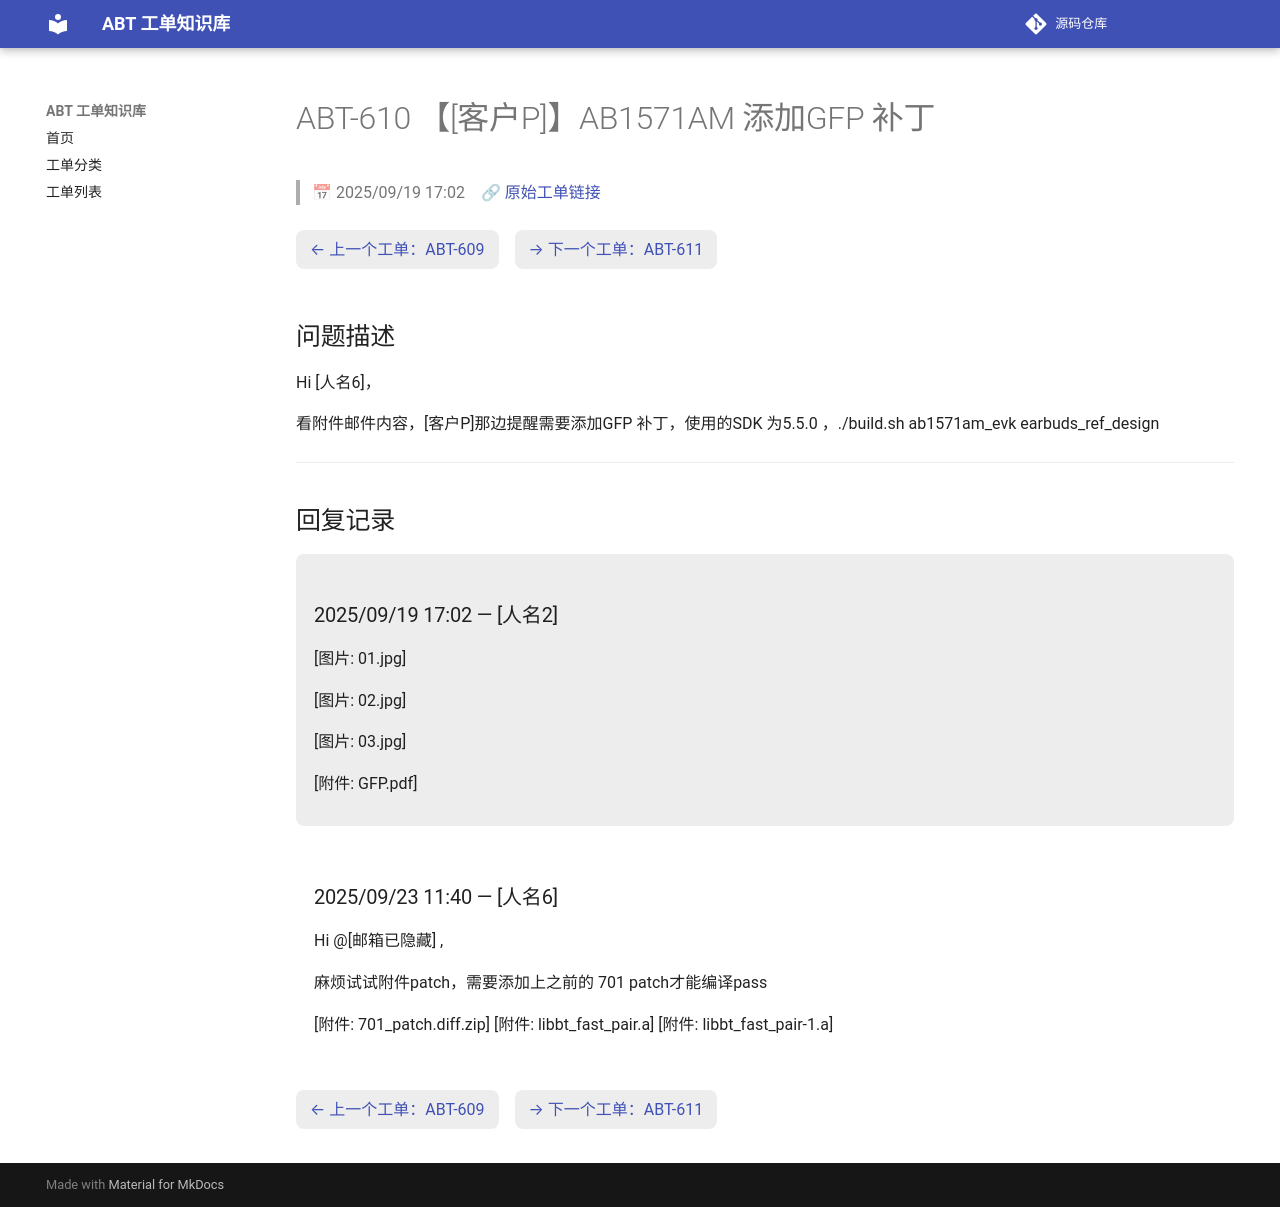

repository: luckycee/airoha-kb · page: tickets/ABT-610/index.html · generator: mkdocs

---
id: ABT-610
title: "【[客户P]】AB1571AM 添加GFP 补丁"
date: 2025/09/19 17:02
status: Closed
source: https://eservice.airoha.com.tw/servicedesk/customer/portal/1038/MIUIX1565-610
---

# ABT-610 【[客户P]】AB1571AM 添加GFP 补丁

> 📅 2025/09/19 17:02　🔗 [原始工单链接](https://eservice.airoha.com.tw/servicedesk/customer/portal/1038/MIUIX1565-610)

<div class="ticket-nav" markdown="1">

[← 上一个工单：ABT-609](ABT-609.md)　[→ 下一个工单：ABT-611](ABT-611.md)

</div>

## 问题描述

Hi [人名6]，

看附件邮件内容，[客户P]那边提醒需要添加GFP 补丁，使用的SDK 为5.5.0 ，./build.sh ab1571am_evk earbuds_ref_design

---

## 回复记录

<div class="reply odd" markdown="1">

### 2025/09/19 17:02 — [人名2]

[图片: 01.jpg]

[图片: 02.jpg]

[图片: 03.jpg]

[附件: GFP.pdf]

</div>

<div class="reply even" markdown="1">

### 2025/09/23 11:40 — [人名6]

Hi @[邮箱已隐藏] ,

麻烦试试附件patch，需要添加上之前的 701 patch才能编译pass

[附件: 701_patch.diff.zip] [附件: libbt_fast_pair.a]
[附件: libbt_fast_pair-1.a]

</div>

<div class="ticket-nav" markdown="1">

[← 上一个工单：ABT-609](ABT-609.md)　[→ 下一个工单：ABT-611](ABT-611.md)

</div>
